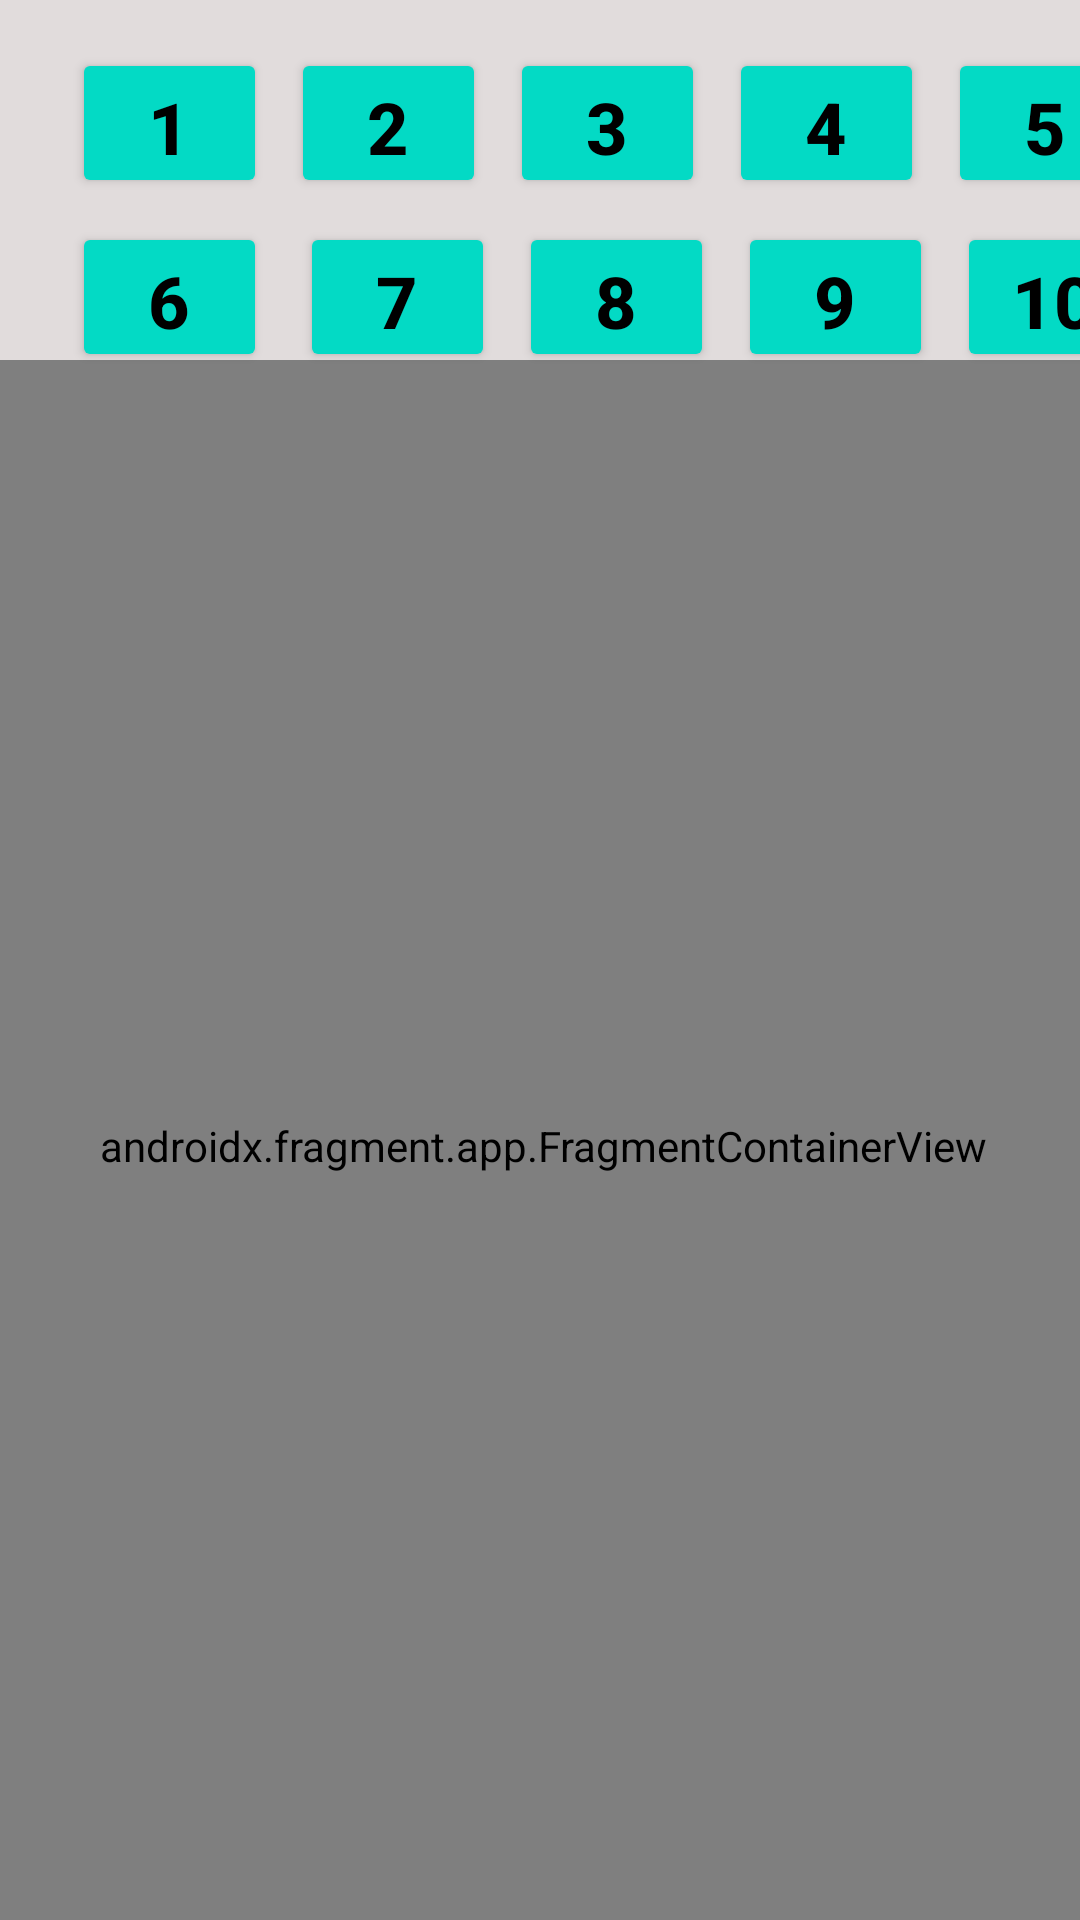

This screen was rendered from an Android layout file. Write that file and the resources it references.
<!-- AndroidManifest.xml: application theme Theme.GridOfMultiply -->
<!-- res/layout/activity_main.xml -->
<?xml version="1.0" encoding="utf-8"?>
<androidx.constraintlayout.widget.ConstraintLayout xmlns:android="http://schemas.android.com/apk/res/android"
    xmlns:app="http://schemas.android.com/apk/res-auto"
    xmlns:tools="http://schemas.android.com/tools"
    android:layout_width="match_parent"
    android:layout_height="match_parent"
    android:background="#E1DCDC"
    tools:context=".MainActivity">

    <Button
        android:id="@+id/btOne"
        android:layout_width="65dp"
        android:layout_height="50dp"
        android:layout_marginStart="24dp"
        android:layout_marginTop="16dp"
        android:backgroundTint="#423F3F"
        android:text="1"
        android:theme="@style/button"
        app:layout_constraintStart_toStartOf="parent"
        app:layout_constraintTop_toTopOf="parent" />

    <Button
        android:id="@+id/btTwo"
        android:layout_width="65dp"
        android:layout_height="50dp"
        android:layout_marginStart="8dp"
        android:backgroundTint="#423F3F"
        android:text="2"
        android:theme="@style/button"
        app:layout_constraintBottom_toBottomOf="@+id/btOne"
        app:layout_constraintStart_toEndOf="@+id/btOne"
        app:layout_constraintTop_toTopOf="@+id/btOne" />

    <Button
        android:id="@+id/btThree"
        android:layout_width="65dp"
        android:layout_height="50dp"
        android:layout_marginStart="8dp"
        android:backgroundTint="#423F3F"
        android:text="3"
        android:theme="@style/button"
        app:layout_constraintBottom_toBottomOf="@+id/btOne"
        app:layout_constraintStart_toEndOf="@+id/btTwo"
        app:layout_constraintTop_toTopOf="@+id/btOne" />

    <androidx.fragment.app.FragmentContainerView
        android:id="@+id/fragmentContainerView"
        android:name="com.jkdajac.gridofmultiply.FirstFragment"
        android:layout_width="384dp"
        android:layout_height="524dp"
        app:layout_constraintBottom_toBottomOf="parent"
        app:layout_constraintEnd_toEndOf="parent"
        app:layout_constraintHorizontal_bias="0.473"
        app:layout_constraintStart_toStartOf="parent"
        app:layout_constraintTop_toBottomOf="@+id/btEight" />

    <Button
        android:id="@+id/btFour"
        android:layout_width="65dp"
        android:layout_height="50dp"
        android:layout_marginStart="8dp"
        android:backgroundTint="#423F3F"
        android:text="4"
        android:theme="@style/button"
        app:layout_constraintBottom_toBottomOf="@+id/btOne"
        app:layout_constraintStart_toEndOf="@+id/btThree"
        app:layout_constraintTop_toTopOf="@+id/btOne" />

    <Button
        android:id="@+id/btFive"
        android:layout_width="65dp"
        android:layout_height="50dp"
        android:layout_marginStart="8dp"
        android:backgroundTint="#423F3F"
        android:text="5"
        android:theme="@style/button"
        app:layout_constraintBottom_toBottomOf="@+id/btFour"
        app:layout_constraintStart_toEndOf="@+id/btFour"
        app:layout_constraintTop_toTopOf="@+id/btFour" />

    <Button
        android:id="@+id/btSix"
        android:layout_width="65dp"
        android:layout_height="50dp"
        android:layout_marginTop="8dp"
        android:backgroundTint="#423F3F"
        android:text="6"
        android:theme="@style/button"
        app:layout_constraintEnd_toEndOf="@+id/btOne"
        app:layout_constraintStart_toStartOf="@+id/btOne"
        app:layout_constraintTop_toBottomOf="@+id/btOne" />

    <Button
        android:id="@+id/btSeven"
        android:layout_width="65dp"
        android:layout_height="50dp"
        android:layout_marginEnd="16dp"
        android:backgroundTint="#423F3F"
        android:text="7"
        android:theme="@style/button"
        app:layout_constraintBottom_toBottomOf="@+id/btSix"
        app:layout_constraintEnd_toEndOf="@+id/btFour"
        app:layout_constraintHorizontal_bias="0.08"
        app:layout_constraintStart_toEndOf="@+id/btSix"
        app:layout_constraintTop_toTopOf="@+id/btSix"
        app:layout_constraintVertical_bias="1.0" />

    <Button
        android:id="@+id/btEight"
        android:layout_width="65dp"
        android:layout_height="50dp"
        android:layout_marginStart="8dp"
        android:backgroundTint="#423F3F"
        android:text="8"
        android:theme="@style/button"
        app:layout_constraintBottom_toBottomOf="@+id/btSeven"
        app:layout_constraintStart_toEndOf="@+id/btSeven"
        app:layout_constraintTop_toTopOf="@+id/btSeven"
        app:layout_constraintVertical_bias="1.0" />

    <Button
        android:id="@+id/btNine"
        android:layout_width="65dp"
        android:layout_height="50dp"
        android:layout_marginStart="8dp"
        android:backgroundTint="#423F3F"
        android:text="9"
        android:theme="@style/button"
        app:layout_constraintBottom_toBottomOf="@+id/btSeven"
        app:layout_constraintStart_toEndOf="@+id/btEight"
        app:layout_constraintTop_toTopOf="@+id/btSeven"
        app:layout_constraintVertical_bias="0.0" />

    <Button
        android:id="@+id/btTen"
        android:layout_width="65dp"
        android:layout_height="50dp"
        android:layout_marginStart="8dp"
        android:backgroundTint="#423F3F"
        android:text="10"
        android:theme="@style/button"
        app:layout_constraintBottom_toBottomOf="@+id/btSeven"
        app:layout_constraintStart_toEndOf="@+id/btNine"
        app:layout_constraintTop_toTopOf="@+id/btSeven"
        app:layout_constraintVertical_bias="1.0" />
</androidx.constraintlayout.widget.ConstraintLayout>
<!-- resources referenced by this layout -->
<resources>
  <style name="button">
          <item name="backgroundTint">@color/teal_200</item>
          <item name="android:layout_height">50dp</item>
          <item name="android:layout_width">50dp</item>
          <item name="android:textSize">24sp</item>
          <item name="android:textColor">@color/black</item>
          <item name="android:shadowRadius">30</item>
          <item name="android:gravity">center</item>
          <item name="android:textStyle">bold</item>
      </style>
  <style name="Theme.GridOfMultiply" parent="Theme.MaterialComponents.DayNight.NoActionBar">
          
          <item name="colorPrimary">@color/purple_500</item>
          <item name="colorPrimaryVariant">#90CAF9</item>
          <item name="colorOnPrimary">@color/white</item>
          
          <item name="colorSecondary">@color/teal_200</item>
          <item name="colorSecondaryVariant">@color/teal_700</item>
          <item name="colorOnSecondary">@color/black</item>
          
          <item name="android:statusBarColor" tools:targetApi="l">?attr/colorPrimaryVariant</item>
          
      </style>
  <!-- not gathered from this repository: default colours our renderer supplied (Android Studio template values) -->
  <color name="purple_500">#FF6200EE</color>
  <color name="teal_200">#FF03DAC5</color>
  <color name="teal_700">#FF018786</color>
  <color name="black">#FF000000</color>
  <color name="white">#FFFFFFFF</color>
</resources>
